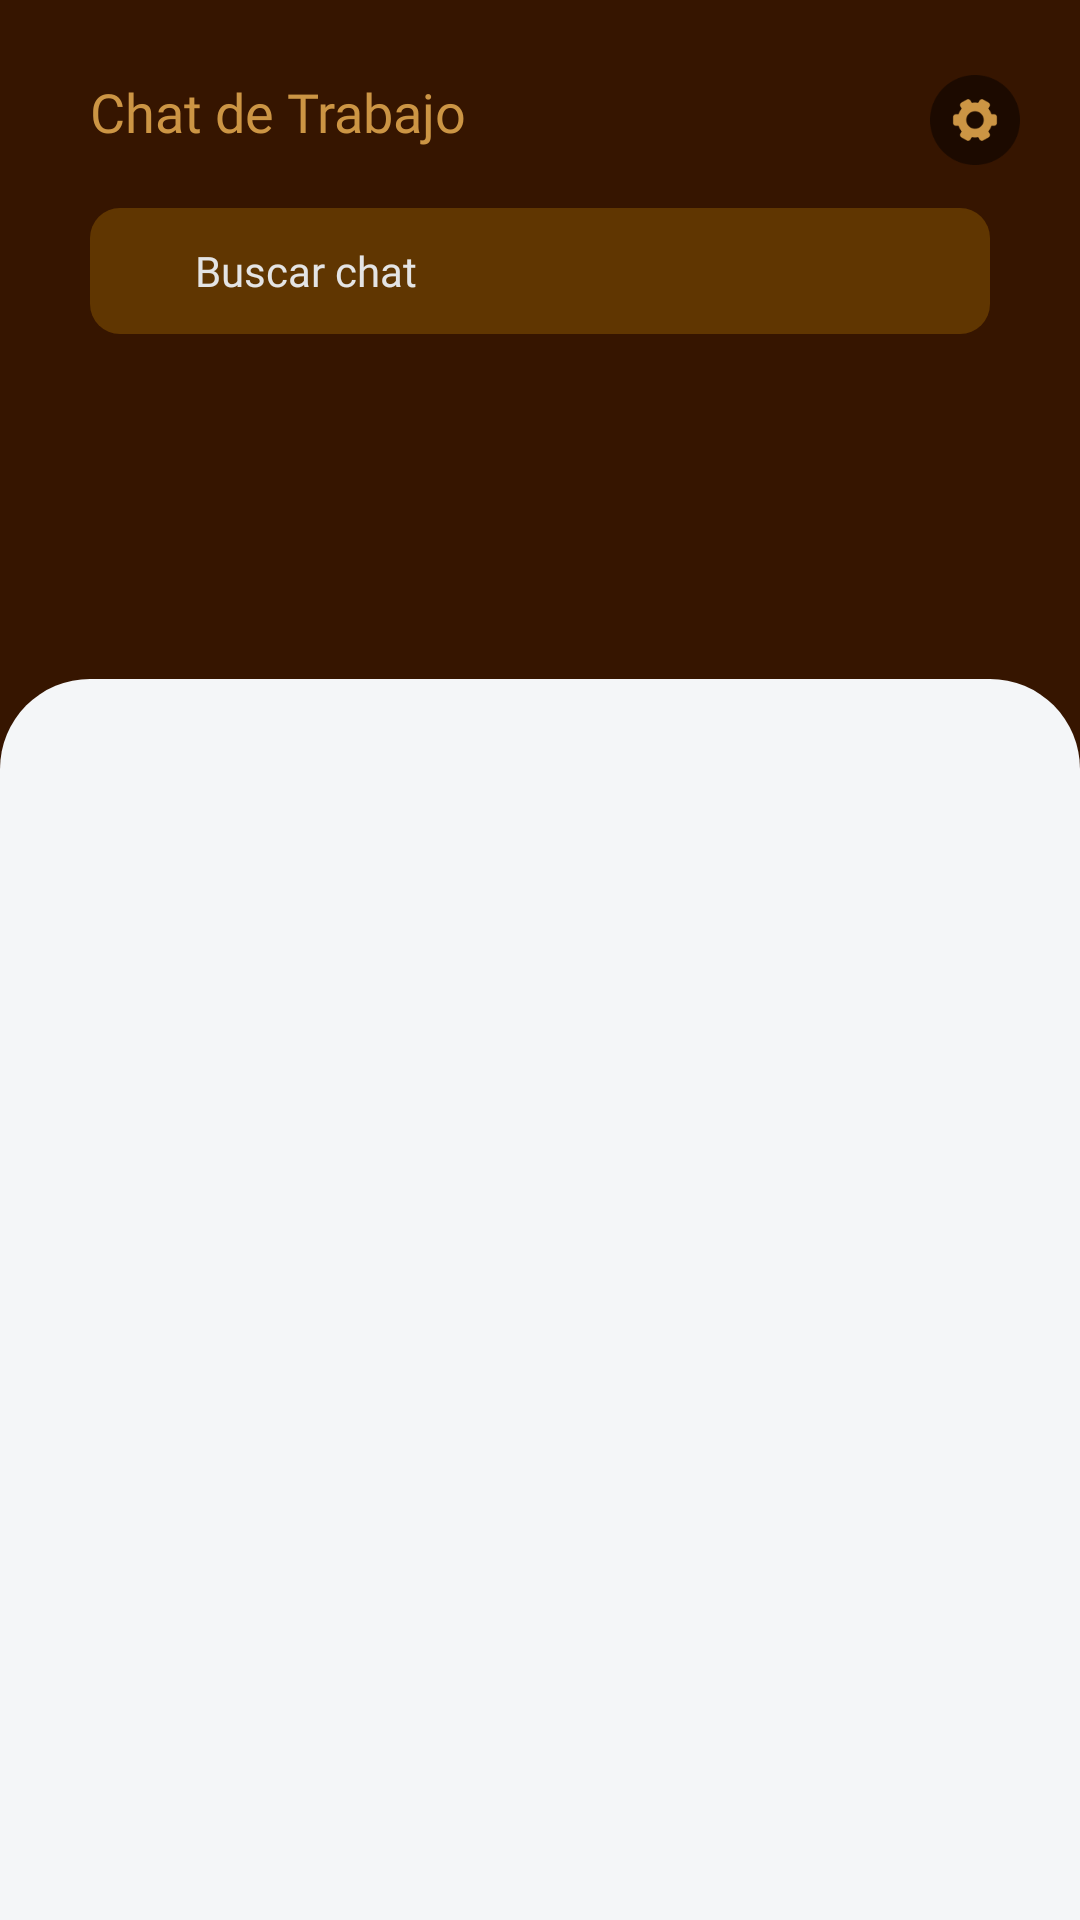

Write the Android layout XML for this screen, with the resource values it uses.
<!-- AndroidManifest.xml: application theme Theme.Trovami -->
<!-- res/layout/fragment_message.xml -->
<?xml version="1.0" encoding="utf-8"?>
<androidx.constraintlayout.widget.ConstraintLayout xmlns:android="http://schemas.android.com/apk/res/android"
    xmlns:app="http://schemas.android.com/apk/res-auto"
    xmlns:tools="http://schemas.android.com/tools"
    android:layout_width="match_parent"
    android:layout_height="match_parent"
    android:background="@color/tertiaryColor"
    tools:context=".presentation.bottom_nav.message.MessageFragment">

    <EditText
        android:id="@+id/txpSearchFM"
        android:layout_width="0dp"
        android:layout_height="42dp"
        android:layout_marginStart="30dp"
        android:layout_marginTop="20dp"
        android:layout_marginEnd="30dp"
        android:background="@drawable/bg_searchchatview"
        android:ems="10"
        android:fontFamily="@font/medium"
        android:hint="@string/searchUser"
        android:inputType="textPersonName"
        android:imeOptions="actionDone"
        android:padding="0dp"
        android:paddingStart="35dp"
        android:textColor="@color/white"
        android:textColorHint="@color/dividerColor"
        android:textSize="14sp"
        android:visibility="visible"
        app:layout_constraintEnd_toEndOf="parent"
        app:layout_constraintStart_toStartOf="parent"
        app:layout_constraintTop_toBottomOf="@+id/txvTitleChatFM" />



    <androidx.recyclerview.widget.RecyclerView
        android:id="@+id/rcvUserChatFM"
        android:layout_width="0dp"
        android:layout_height="70dp"
        android:layout_marginTop="20dp"
        android:clipToPadding="false"
        android:orientation="horizontal"
        android:paddingStart="20dp"
        android:paddingEnd="30dp"
        app:layout_constraintEnd_toEndOf="parent"
        app:layout_constraintStart_toStartOf="parent"
        app:layout_constraintTop_toBottomOf="@+id/txpSearchFM"
        tools:listitem="@layout/item_user_chat" />

    <TextView
        android:id="@+id/txvTitleChatFM"
        android:layout_width="wrap_content"
        android:layout_height="wrap_content"
        android:layout_marginStart="30dp"
        android:layout_marginTop="25dp"
        android:fontFamily="@font/bold"
        android:text="@string/jobChat"
        android:textAlignment="textStart"
        android:textColor="@color/secundaryColor"
        android:textSize="18sp"
        app:layout_constraintStart_toStartOf="parent"
        app:layout_constraintTop_toTopOf="parent" />

    <androidx.constraintlayout.widget.ConstraintLayout
        android:layout_width="match_parent"
        android:layout_height="0dp"
        android:layout_marginTop="25dp"
        android:background="@drawable/job_chat_shape"
        app:layout_constraintBottom_toBottomOf="parent"
        app:layout_constraintEnd_toEndOf="parent"
        app:layout_constraintStart_toStartOf="parent"
        app:layout_constraintTop_toBottomOf="@+id/rcvUserChatFM">

        <androidx.recyclerview.widget.RecyclerView
            android:id="@+id/rcvChatFM"
            android:layout_width="0dp"
            android:layout_height="match_parent"
            android:layout_marginStart="30dp"
            android:layout_marginTop="20dp"
            android:layout_marginEnd="30dp"
            android:clipToPadding="false"
            android:paddingBottom="30dp"
            android:scrollbars="none"
            app:layout_constraintBottom_toBottomOf="parent"
            app:layout_constraintEnd_toEndOf="parent"
            app:layout_constraintStart_toStartOf="parent"
            app:layout_constraintTop_toTopOf="parent"
            tools:listitem="@layout/item_chat" />

    </androidx.constraintlayout.widget.ConstraintLayout>

    <ImageView
        android:id="@+id/imvConfigChatFM"
        android:layout_width="30dp"
        android:layout_height="30dp"
        android:layout_marginTop="25dp"
        android:layout_marginEnd="20dp"
        android:src="@drawable/config_chat"
        app:layout_constraintEnd_toEndOf="parent"
        app:layout_constraintTop_toTopOf="parent" />
</androidx.constraintlayout.widget.ConstraintLayout>
<!-- res/layout/item_user_chat.xml (included above) -->
<?xml version="1.0" encoding="utf-8"?>
<androidx.constraintlayout.widget.ConstraintLayout xmlns:tools="http://schemas.android.com/tools"
    android:layout_height="wrap_content"
    android:layout_width="wrap_content"
    xmlns:android="http://schemas.android.com/apk/res/android"
    xmlns:app="http://schemas.android.com/apk/res-auto">

    <TextView
        android:id="@+id/txvUserNameUCI"
        android:layout_width="wrap_content"
        android:layout_height="wrap_content"
        android:layout_marginTop="5dp"
        android:fontFamily="@font/medium"
        android:maxLines="1"
        android:text="@string/jobChat"
        android:textAlignment="center"
        android:textColor="@color/white"
        android:textSize="8sp"
        app:layout_constraintEnd_toEndOf="@+id/imvPhotoUCI"
        app:layout_constraintStart_toStartOf="@+id/imvPhotoUCI"
        app:layout_constraintTop_toBottomOf="@+id/imvPhotoUCI" />

    <com.google.android.material.imageview.ShapeableImageView
        android:id="@+id/imvPhotoUCI"
        android:layout_width="50dp"
        android:layout_height="50dp"
        android:src="@drawable/profile_picture"
        app:layout_constraintEnd_toEndOf="parent"
        app:layout_constraintStart_toStartOf="parent"
        app:layout_constraintTop_toTopOf="parent"
        app:shapeAppearanceOverlay="@style/circle" />
</androidx.constraintlayout.widget.ConstraintLayout>
<!-- res/layout/item_chat.xml (included above) -->
<?xml version="1.0" encoding="utf-8"?>
<com.google.android.material.card.MaterialCardView xmlns:android="http://schemas.android.com/apk/res/android"
    xmlns:app="http://schemas.android.com/apk/res-auto"
    android:layout_width="match_parent"
    android:layout_height="wrap_content"
    android:layout_marginTop="10dp"
    app:cardBackgroundColor="@color/white"
    app:cardCornerRadius="15dp"
    app:cardElevation="0dp">
    <androidx.constraintlayout.widget.ConstraintLayout
        android:layout_width="match_parent"
        android:layout_height="match_parent">

        <TextView
            android:id="@+id/txvNotificationCI"
            android:layout_width="wrap_content"
            android:layout_height="wrap_content"
            android:layout_marginTop="3dp"
            android:elevation="1dp"
            android:fontFamily="@font/semibold"
            android:text="26"
            android:textColor="@color/white"
            android:textSize="10sp"
            android:visibility="gone"
            app:layout_constraintBottom_toBottomOf="@+id/imvNotificationCI"
            app:layout_constraintEnd_toEndOf="@+id/imvNotificationCI"
            app:layout_constraintStart_toStartOf="@+id/imvNotificationCI"
            app:layout_constraintTop_toTopOf="@+id/imvNotificationCI" />

        <com.google.android.material.imageview.ShapeableImageView
            android:id="@+id/imvNotificationCI"
            android:layout_width="18dp"
            android:layout_height="18dp"
            android:background="@color/secundaryColor"
            android:visibility="gone"
            app:layout_constraintBottom_toBottomOf="@+id/txvMessageCI"
            app:layout_constraintEnd_toEndOf="@+id/txvHourPostCI"
            app:layout_constraintStart_toStartOf="@+id/txvHourPostCI"
            app:layout_constraintTop_toTopOf="@+id/txvMessageCI"
            app:shapeAppearanceOverlay="@style/circle"
            app:strokeColor="@color/white" />

        <TextView
            android:id="@+id/txvUserNameCI"
            android:layout_width="wrap_content"
            android:layout_height="wrap_content"
            android:layout_marginStart="10dp"
            android:fontFamily="@font/bold"
            android:text="Diego Alegre"
            android:textAlignment="textStart"
            android:textColor="@color/primaryColor"
            android:textSize="12sp"
            app:layout_constraintStart_toEndOf="@+id/imvProfileCI"
            app:layout_constraintTop_toTopOf="@+id/imvProfileCI" />

        <TextView
            android:id="@+id/txvMessageCI"
            android:layout_width="0dp"
            android:layout_height="wrap_content"
            android:layout_marginStart="10dp"
            android:layout_marginEnd="5dp"
            android:fontFamily="@font/medium"
            android:maxLines="1"
            android:text="@string/jobChat"
            android:textAlignment="textStart"
            android:textColor="@color/textColor"
            android:textSize="11sp"
            app:layout_constraintEnd_toStartOf="@+id/txvHourPostCI"
            app:layout_constraintStart_toEndOf="@+id/imvProfileCI"
            app:layout_constraintTop_toBottomOf="@+id/txvUserNameCI" />

        <TextView
            android:id="@+id/txvHourPostCI"
            android:layout_width="wrap_content"
            android:layout_height="wrap_content"
            android:layout_marginTop="10dp"
            android:layout_marginEnd="10dp"
            android:fontFamily="@font/medium"
            android:text="17:50"
            android:textAlignment="textStart"
            android:textColor="@color/textColor"
            android:textSize="11sp"
            app:layout_constraintEnd_toEndOf="parent"
            app:layout_constraintTop_toTopOf="parent" />

        <com.google.android.material.imageview.ShapeableImageView
            android:id="@+id/imvProfileCI"
            android:layout_width="40dp"
            android:layout_height="40dp"
            android:layout_marginStart="15dp"
            android:layout_marginTop="10dp"
            android:layout_marginBottom="10dp"
            android:src="@drawable/profile_picture"
            app:layout_constraintBottom_toBottomOf="parent"
            app:layout_constraintStart_toStartOf="parent"
            app:layout_constraintTop_toTopOf="parent"
            app:shapeAppearanceOverlay="@style/circle"
            app:strokeColor="@color/white" />

        <ImageView
            android:id="@+id/imvSeenCI"
            android:layout_width="16dp"
            android:layout_height="16dp"
            android:src="@drawable/ic_unseen"
            android:visibility="gone"
            app:layout_constraintBottom_toBottomOf="@+id/txvMessageCI"
            app:layout_constraintEnd_toEndOf="@+id/txvHourPostCI"
            app:layout_constraintStart_toStartOf="@+id/txvHourPostCI"
            app:layout_constraintTop_toTopOf="@+id/txvMessageCI" />

    </androidx.constraintlayout.widget.ConstraintLayout>

</com.google.android.material.card.MaterialCardView>
<!-- resources referenced by this layout -->
<resources>
  <color name="dividerColor">#E4E4E4</color>
  <color name="primaryColor">#1C0A00</color>
  <color name="secundaryColor">#CC9544</color>
  <color name="tertiaryColor">#361500</color>
  <color name="textColor">#86878E</color>
  <color name="white">#FFFFFFFF</color>
  <!-- drawable bg_searchchatview (drawable) -->
  <?xml version="1.0" encoding="utf-8"?>
  <shape xmlns:android="http://schemas.android.com/apk/res/android">
      <solid android:color="@color/quaternaryColor"/>
      <corners android:radius="10dp"/>
  </shape>
  <!-- drawable config_chat: png bitmap (drawable, 3813 bytes) -->
  <!-- drawable ic_unseen: png bitmap (drawable, 29231 bytes) -->
  <!-- drawable job_chat_shape (drawable) -->
  <?xml version="1.0" encoding="utf-8"?>
  <shape xmlns:android="http://schemas.android.com/apk/res/android">
      <solid android:color="@color/bg"/>
      <corners android:topRightRadius="30dp" android:topLeftRadius="30dp"/>
  </shape>
  <!-- drawable profile_picture: png bitmap (drawable, 10759 bytes) -->
  <string name="jobChat">Chat de Trabajo</string>
  <string name="searchUser">Buscar chat</string>
  <style name="circle" parent="">
          <item name="cornerFamily">rounded</item>
          <item name="cornerSize">50%</item>
      </style>
  <style name="Theme.Trovami" parent="Theme.MaterialComponents.DayNight.NoActionBar">
          
          <item name="colorPrimary">@color/purple_500</item>
          <item name="colorPrimaryVariant">@color/purple_700</item>
          <item name="colorOnPrimary">@color/white</item>
          
          <item name="colorSecondary">@color/teal_200</item>
          <item name="colorSecondaryVariant">@color/teal_700</item>
          <item name="colorOnSecondary">@color/black</item>
          
          <item name="android:statusBarColor">?attr/colorPrimaryVariant</item>
          
      </style>
  <color name="quaternaryColor">#603601</color>
  <color name="bg">#F4F6F8</color>
  <color name="purple_500">#FF6200EE</color>
  <color name="purple_700">#FF3700B3</color>
  <color name="teal_200">#FF03DAC5</color>
  <color name="teal_700">#FF018786</color>
  <color name="black">#FF000000</color>
</resources>
